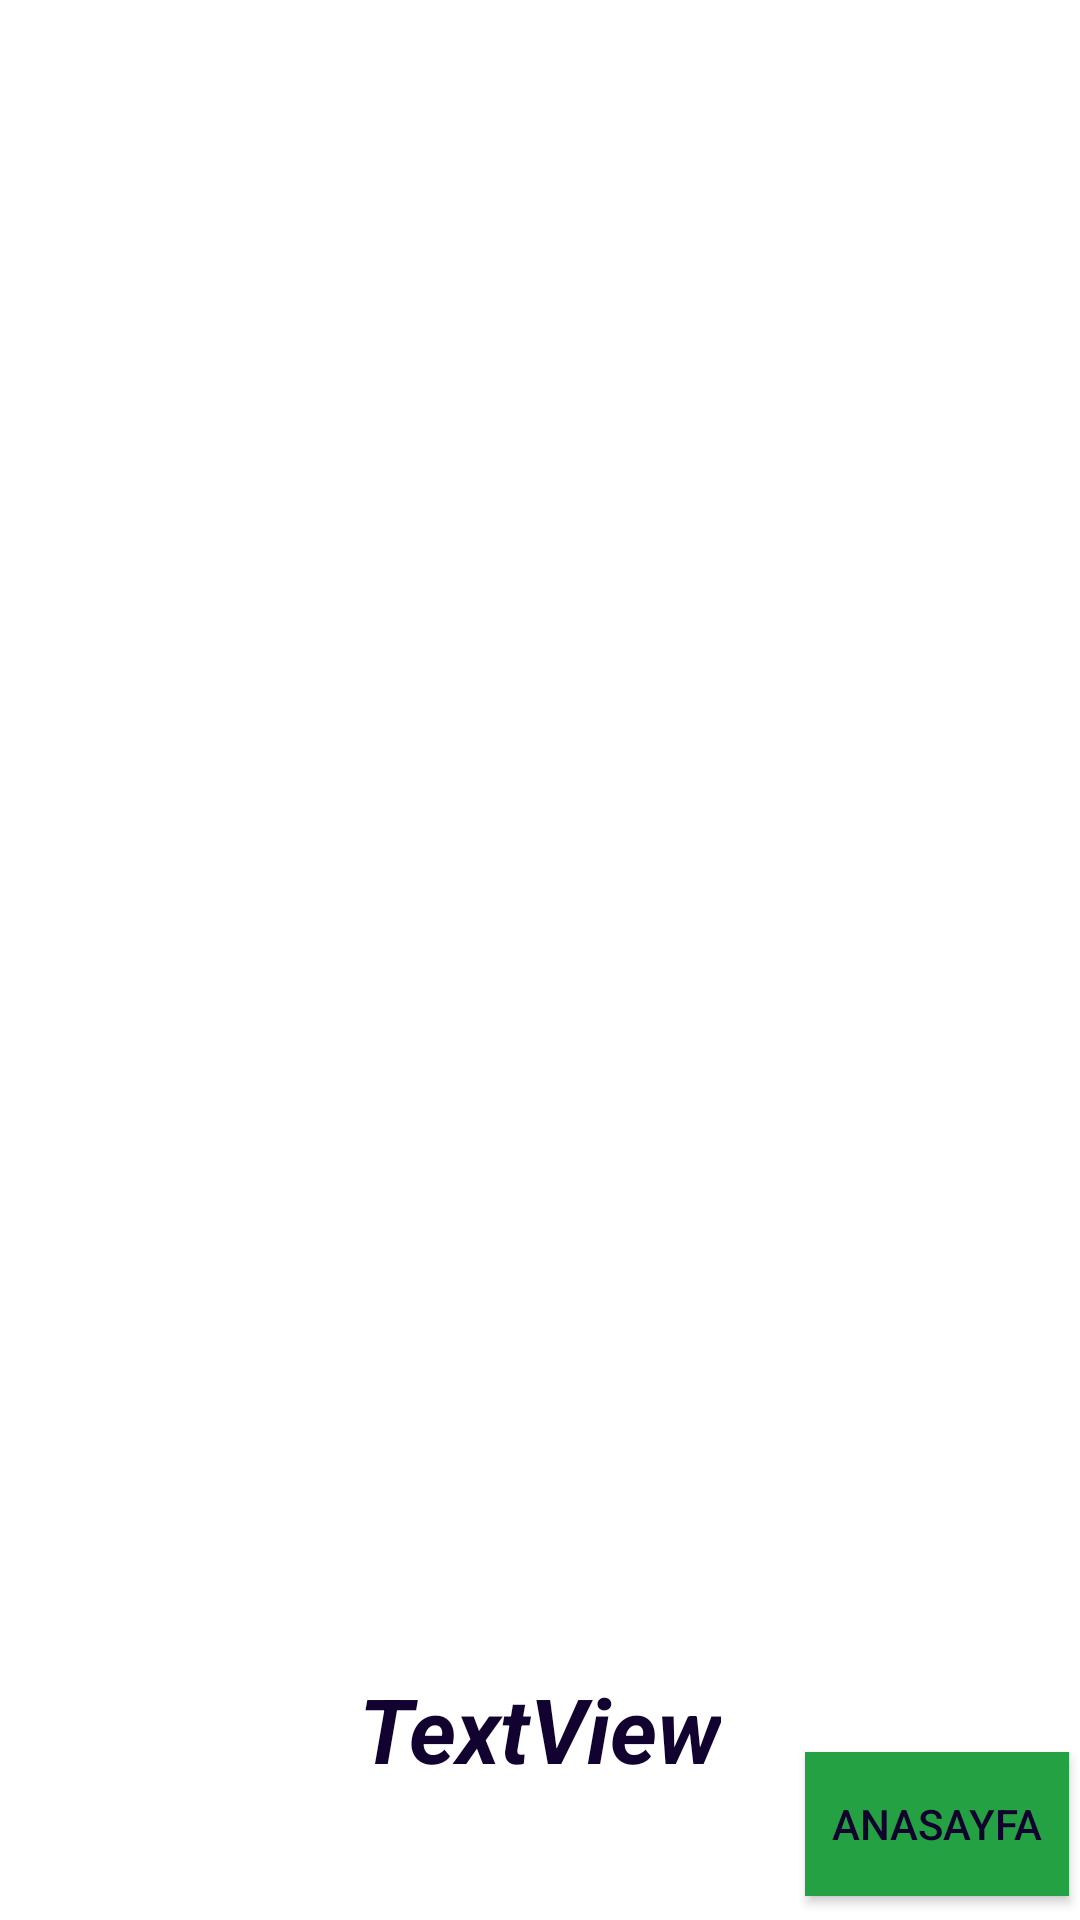

Here is an Android app screen rendered from its layout file. Give the layout XML and the strings, colors and styles it references.
<!-- AndroidManifest.xml: application theme Theme.AppCompat.Light.NoActionBar -->
<!-- res/layout/activity_main.xml -->
<?xml version="1.0" encoding="utf-8"?>
<android.support.constraint.ConstraintLayout xmlns:android="http://schemas.android.com/apk/res/android"
    xmlns:app="http://schemas.android.com/apk/res-auto"
    xmlns:tools="http://schemas.android.com/tools"
    android:layout_width="match_parent"
    android:layout_height="match_parent"
    android:background="#ffffff"
    tools:context=".MainActivity"
    tools:layout_editor_absoluteY="25dp">

    <Button
        android:id="@+id/solButon"
        android:layout_width="wrap_content"
        android:layout_height="wrap_content"
        android:layout_marginEnd="16dp"
        android:layout_marginRight="16dp"
        android:layout_marginTop="51dp"
        android:background="@drawable/sag"
        android:onClick="btnSol"
        app:layout_constraintEnd_toEndOf="parent"
        app:layout_constraintTop_toBottomOf="@+id/resim_yolu" />

    <ImageView
        android:id="@+id/resim_yolu"
        android:layout_width="0dp"
        android:layout_height="165dp"
        android:layout_marginEnd="49dp"
        android:layout_marginLeft="49dp"
        android:layout_marginRight="49dp"
        android:layout_marginStart="49dp"
        android:layout_marginTop="140dp"
        app:layout_constraintEnd_toEndOf="parent"
        app:layout_constraintHorizontal_bias="0.0"
        app:layout_constraintStart_toStartOf="parent"
        app:layout_constraintTop_toTopOf="parent" />

    <Button
        android:id="@+id/sagbuton"
        android:layout_width="wrap_content"
        android:layout_height="wrap_content"
        android:layout_marginLeft="16dp"
        android:layout_marginStart="16dp"
        android:layout_marginTop="51dp"
        android:background="@drawable/sol"
        android:onClick="btnSag"
        app:layout_constraintStart_toStartOf="parent"
        app:layout_constraintTop_toBottomOf="@+id/resim_yolu" />

    <TextView
        android:id="@+id/textView"
        android:layout_width="wrap_content"
        android:layout_height="wrap_content"
        android:layout_marginTop="200dp"
        android:text="TextView"
        android:textColor="#fe11012e"
        android:textSize="30sp"
        android:textStyle="italic|bold"
        app:layout_constraintBottom_toBottomOf="@+id/button9"
        app:layout_constraintEnd_toStartOf="@+id/solButon"
        app:layout_constraintStart_toEndOf="@+id/sagbuton"
        app:layout_constraintTop_toTopOf="@+id/sagbuton"
        app:layout_constraintVertical_bias="0.0" />

    <Button
        android:id="@+id/button9"
        android:layout_width="wrap_content"
        android:layout_height="wrap_content"
        android:layout_marginBottom="8dp"
        android:layout_marginTop="500dp"
        android:background="#24a143"
        android:onClick="anasayfadon"
        android:text="Anasayfa"
        android:textColor="#fe11012e"
        app:layout_constraintBottom_toBottomOf="parent"
        app:layout_constraintEnd_toEndOf="parent"
        app:layout_constraintHorizontal_bias="0.986"
        app:layout_constraintStart_toStartOf="parent"
        app:layout_constraintTop_toTopOf="parent"
        app:layout_constraintVertical_bias="1.0" />

</android.support.constraint.ConstraintLayout>
<!-- resources referenced by this layout -->
<resources>

</resources>
